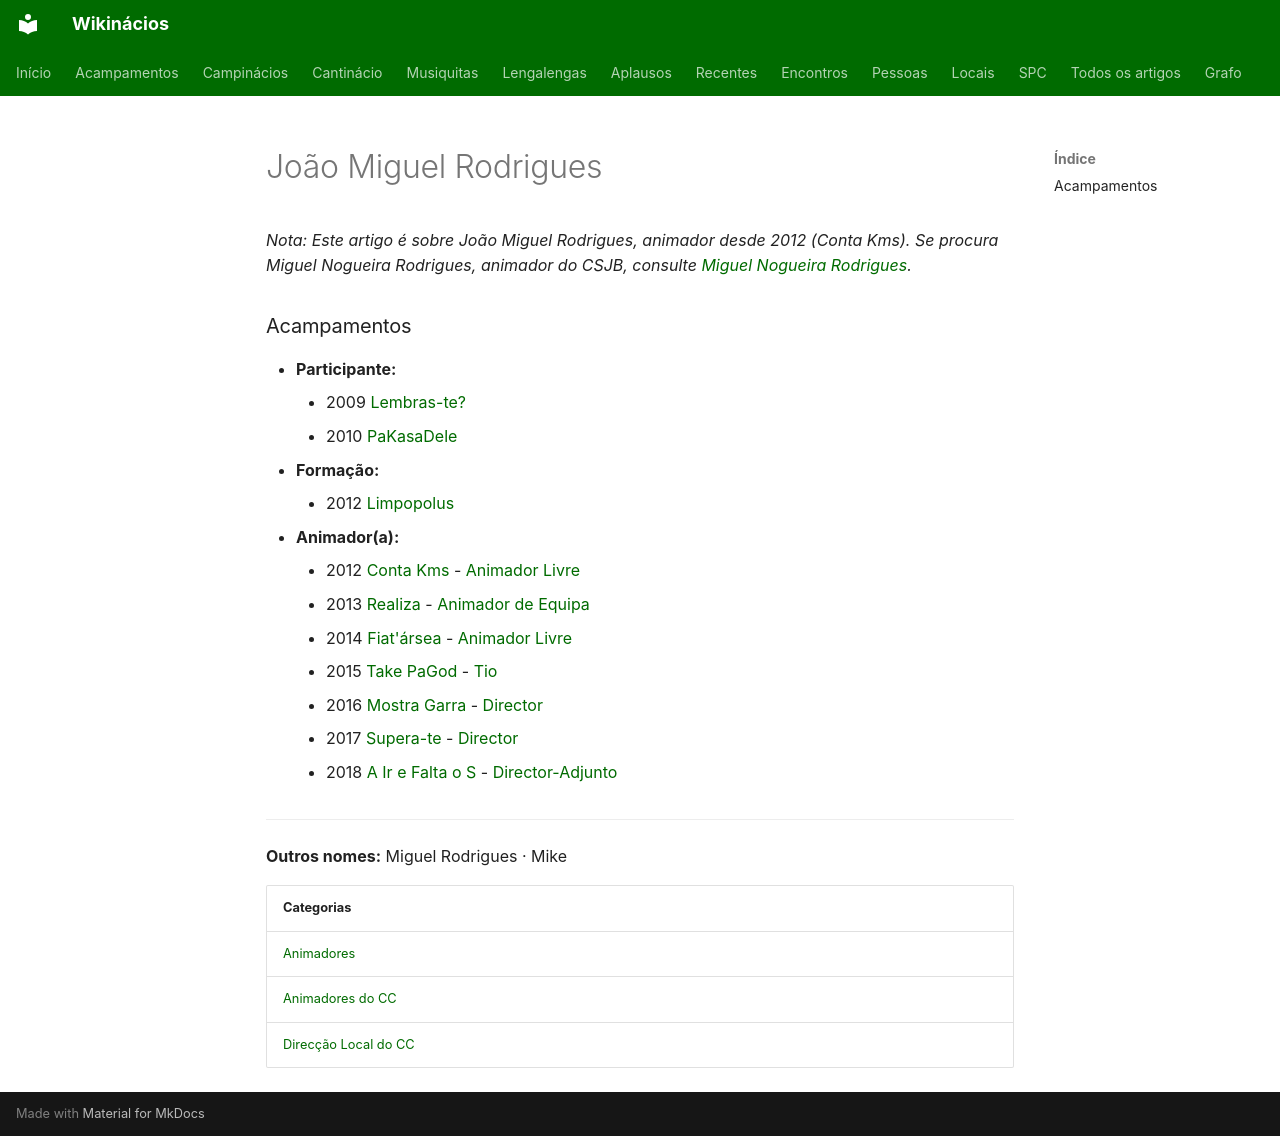

repository: neteinstein/Campinacios · page: Pessoas/J/João Miguel Rodrigues.html · generator: mkdocs

# João Miguel Rodrigues

*Nota: Este artigo é sobre João Miguel Rodrigues, animador desde 2012 (Conta Kms). Se procura Miguel Nogueira Rodrigues, animador do CSJB, consulte [Miguel Nogueira Rodrigues](../M/Miguel%20Nogueira%20Rodrigues.md).*

### Acampamentos

- **Participante:**
    - 2009 [Lembras-te?](../../Acampamentos/2009/Lembras-te.md)
    - 2010 [PaKasaDele](../../Acampamentos/2010/PaKasaDele.md)
- **Formação:**
    - 2012 [Limpopolus](../../Acampamentos/2012/Limpopolus.md)
- **Animador(a):**
    - 2012 [Conta Kms](../../Acampamentos/2012/Conta%20Kms.md) - [Animador Livre](../../Cargos/Animador%20Livre.md)
    - 2013 [Realiza](../../Acampamentos/2013/Realiza.md) - [Animador de Equipa](../../Cargos/Animador%20de%20Equipa.md)
    - 2014 [Fiat'ársea](../../Acampamentos/2014/Fiat%27%C3%A1rsea.md) - [Animador Livre](../../Cargos/Animador%20Livre.md)
    - 2015 [Take PaGod](../../Acampamentos/2015/Take%20PaGod.md) - [Tio](../../Cargos/Tio.md)
    - 2016 [Mostra Garra](../../Acampamentos/2016/Mostra%20Garra.md) - [Director](../../Cargos/Director.md)
    - 2017 [Supera-te](../../Acampamentos/2017/Supera-te.md) - [Director](../../Cargos/Director.md)
    - 2018 [A Ir e Falta o S](../../Acampamentos/2018/A%20Ir%20e%20Falta%20o%20S.md) - [Director-Adjunto](../../Cargos/Director-Adjunto.md)

---

**Outros nomes:** Miguel Rodrigues · Mike

| Categorias |
| --- |
| [Animadores](../../Categorias/Animadores.md) |
| [Animadores do CC](../../Categorias/Animadores%20do%20CC.md) |
| [Direcção Local do CC](../../Categorias/Direc%C3%A7%C3%A3o%20Local%20do%20CC.md) |
